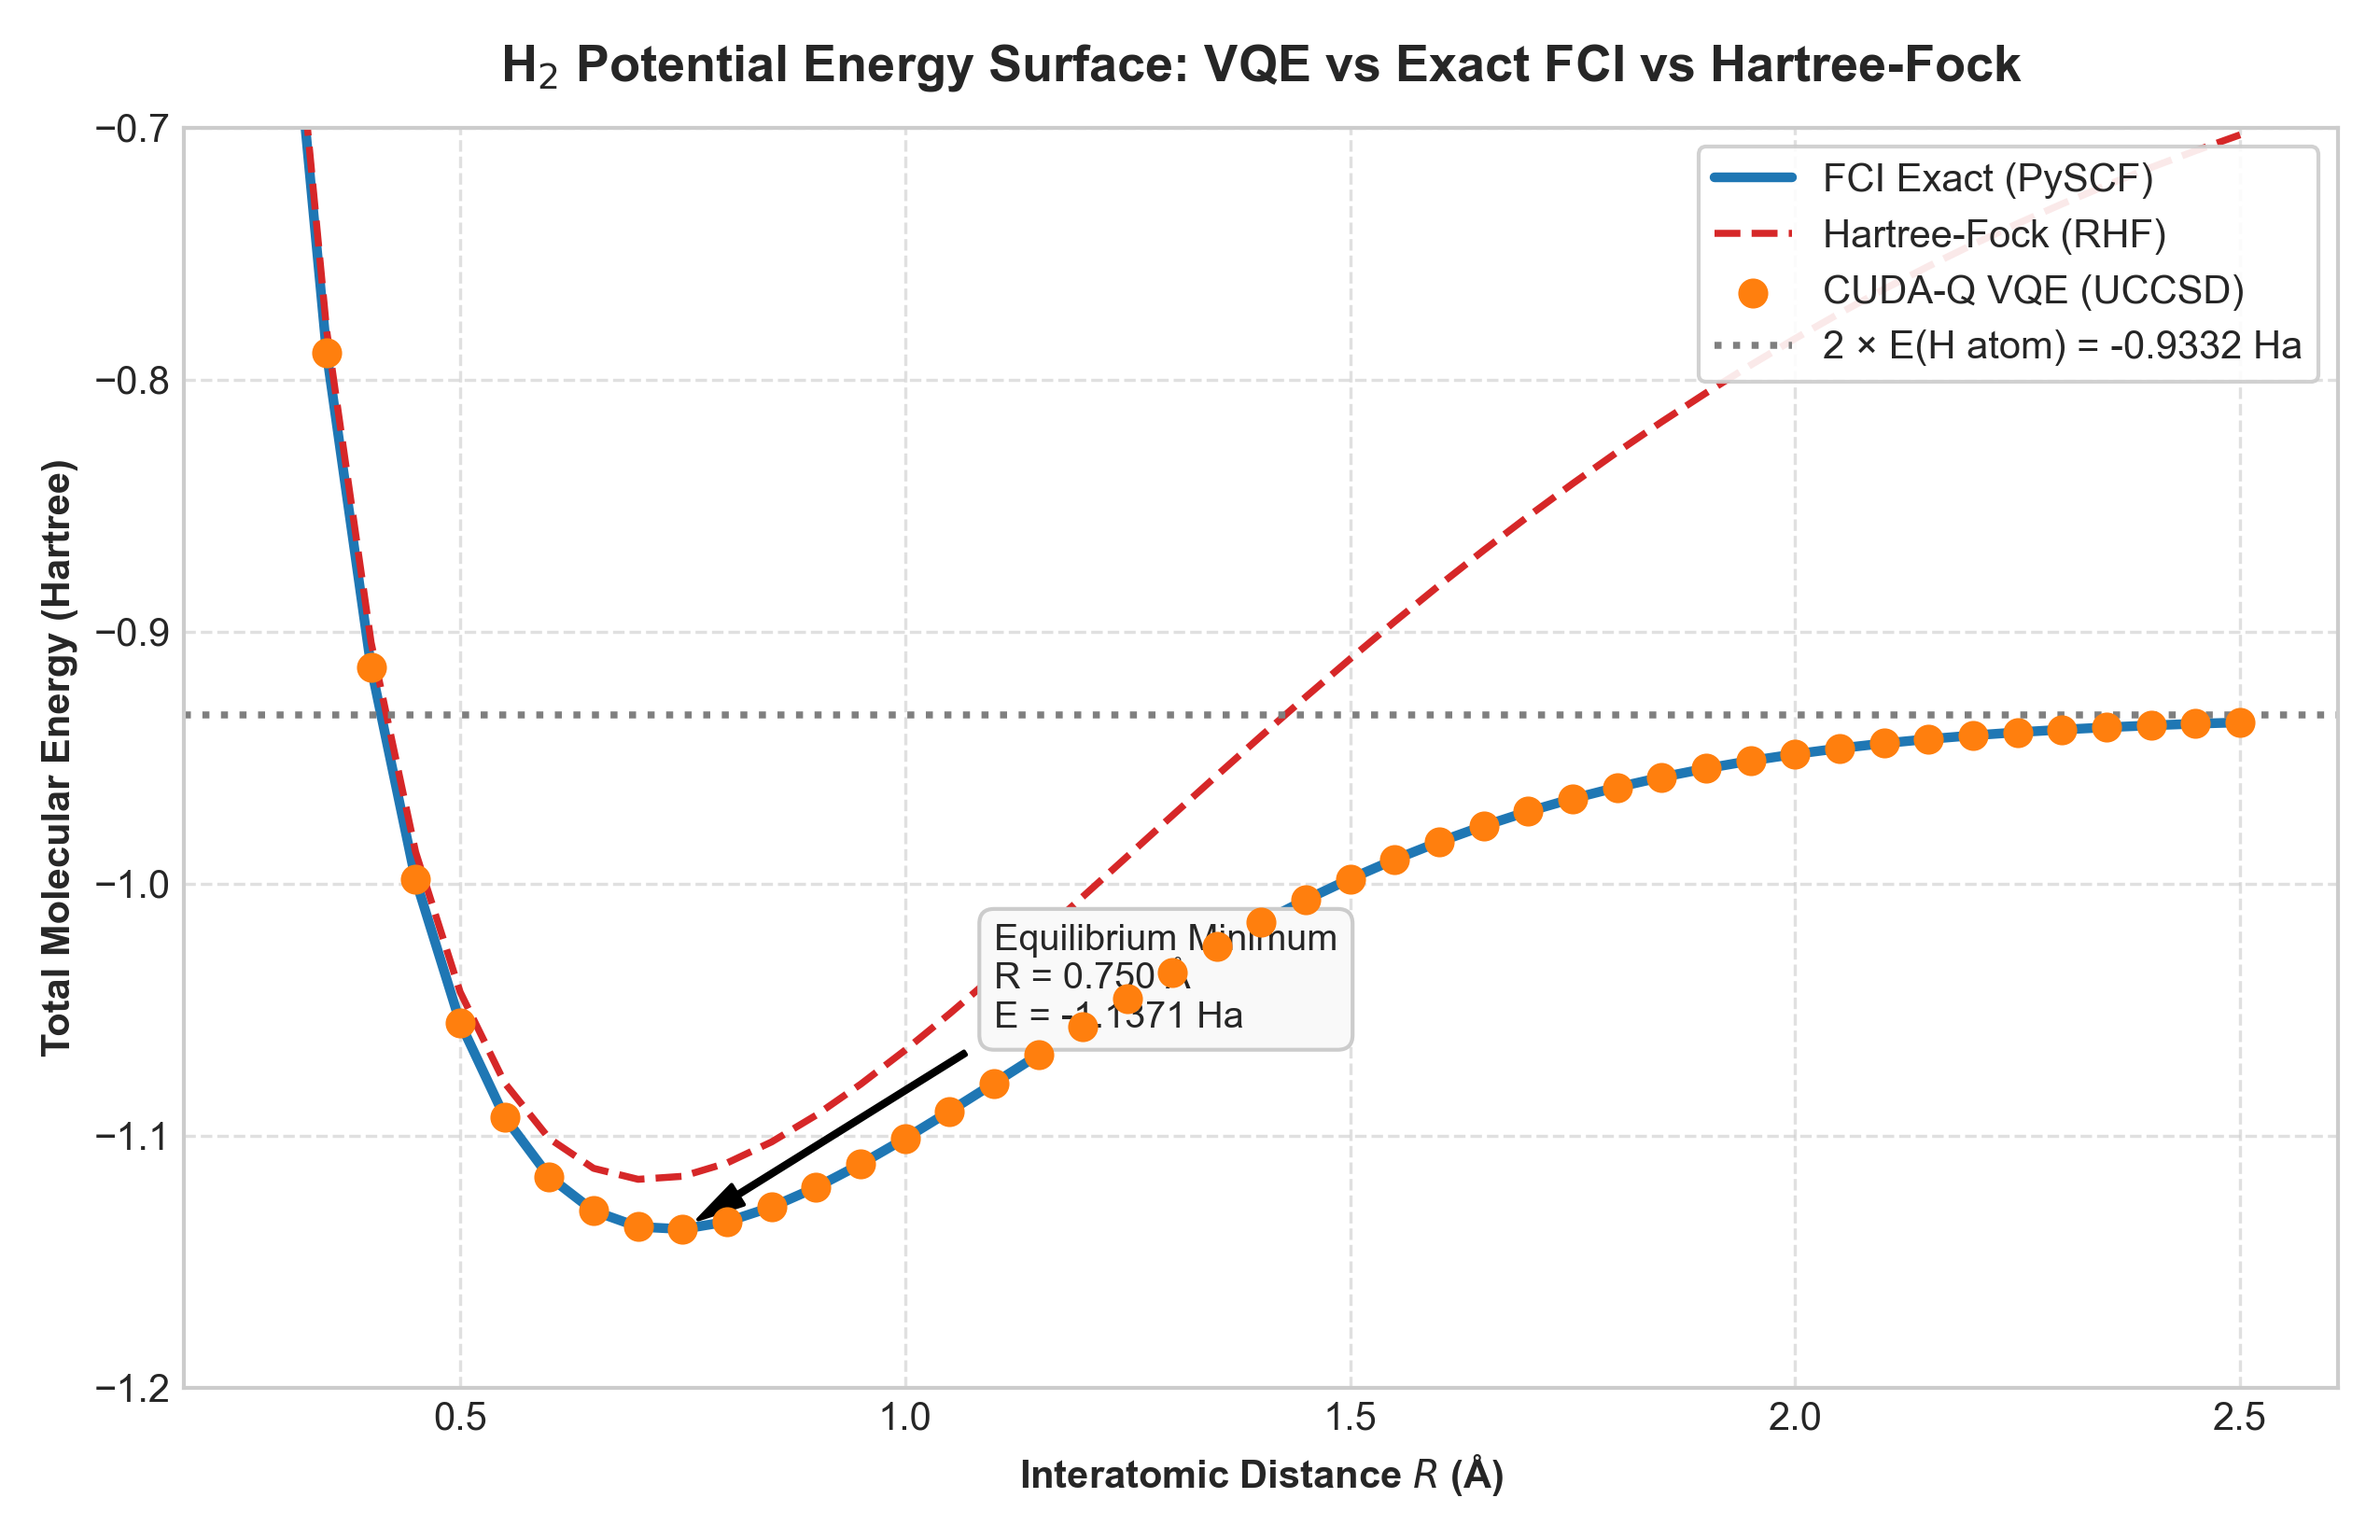

The table this chart was drawn from, first rows:
R, E_vqe, E_fci, E_hf, abs_error_mHa
0.3, -0.6018, -0.6018, -0.5938, 2.535639531675571e-05
0.35, -0.7893, -0.7893, -0.7805, 4.021900246176102e-05
0.4, -0.9141, -0.9141, -0.9044, 4.795873365104342e-05
0.45, -0.9984, -0.9984, -0.9875, 5.522736901131253e-05
0.5, -1.055, -1.055, -1.043, 5.828808791186191e-05
0.55, -1.093, -1.093, -1.079, 1.7205693536581634e-05
0.6, -1.116, -1.116, -1.101, 3.703511941566262e-05
0.65, -1.13, -1.13, -1.113, 5.3154588730564e-05
0.7, -1.136, -1.136, -1.117, 8.10833977737957e-06
0.75, -1.137, -1.137, -1.116, 6.31895746838751e-05
0.8, -1.134, -1.134, -1.111, 6.202243563180332e-05
0.85, -1.128, -1.128, -1.103, 5.7335718617324005e-05
0.9, -1.121, -1.121, -1.092, 1.6301343830349424e-05
0.95, -1.111, -1.111, -1.08, 5.6458043351526044e-05
1.0, -1.101, -1.101, -1.066, 4.858930524598293e-05
1.05, -1.09, -1.09, -1.052, 5.8389928225821564e-05
1.1, -1.079, -1.079, -1.037, 4.495896233080998e-05
1.15, -1.068, -1.068, -1.021, 4.232340344856311e-05
1.2, -1.057, -1.057, -1.005, 1.184828524181114e-05
1.25, -1.046, -1.046, -0.9891, 5.092476373924626e-05
1.3, -1.035, -1.035, -0.9731, 3.374200097105984e-05
1.35, -1.025, -1.025, -0.9572, 3.812377702416825e-05
1.4, -1.015, -1.015, -0.9415, 2.3873556909137505e-05
1.45, -1.006, -1.006, -0.926, 2.0527953781268593e-05
1.5, -0.9981, -0.9981, -0.9109, 5.041213468892636e-05
1.55, -0.9905, -0.9905, -0.8961, 2.3793397141425032e-05
1.6, -0.9835, -0.9835, -0.8817, 4.344979709358654e-06
1.65, -0.9771, -0.9771, -0.8678, 2.984004565664833e-05
1.7, -0.9714, -0.9714, -0.8543, 5.493677757151261e-05
1.75, -0.9663, -0.9663, -0.8413, 5.3031232516431714e-05
1.8, -0.9618, -0.9618, -0.8288, 5.7794714569681105e-05
1.85, -0.9578, -0.9578, -0.8168, 4.8899209792452325e-05
1.9, -0.9543, -0.9543, -0.8053, 5.098889788168748e-05
1.95, -0.9513, -0.9513, -0.7943, 5.142477443875748e-05
2.0, -0.9486, -0.9486, -0.7838, 5.8115024459404196e-05
2.05, -0.9463, -0.9463, -0.7737, 2.096398432627211e-05
2.1, -0.9444, -0.9444, -0.7642, 5.0863741996032275e-05
2.15, -0.9427, -0.9427, -0.7551, 3.908319268219884e-05
2.2, -0.9412, -0.9412, -0.7464, 4.585980806215417e-05
2.25, -0.94, -0.94, -0.7382, 6.294555321417761e-05
2.3, -0.9389, -0.9389, -0.7304, 2.3372979218727608e-05
2.35, -0.938, -0.938, -0.7229, 3.872739195998065e-05
2.4, -0.9373, -0.9373, -0.7159, 6.149219744511214e-05
2.45, -0.9366, -0.9366, -0.7093, 5.874243313996885e-05
2.5, -0.9361, -0.9361, -0.7029, 4.152053256767374e-06
